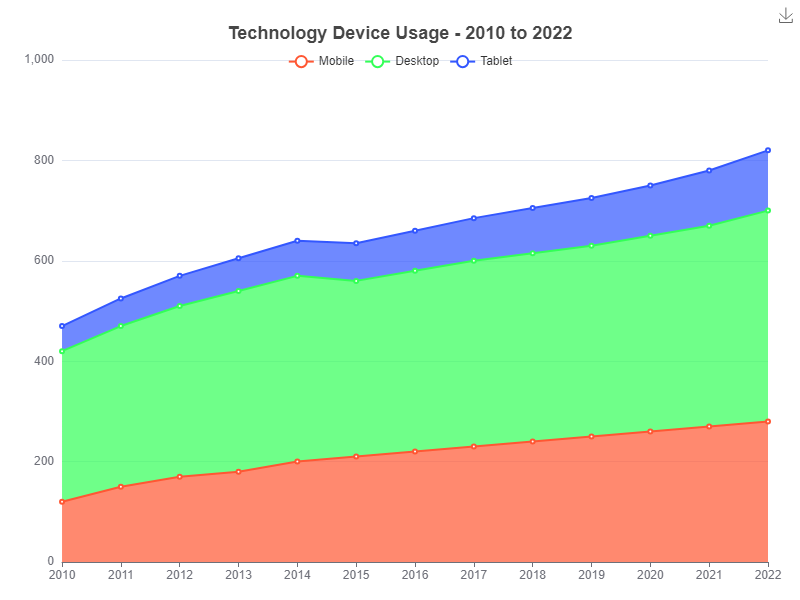

The table this chart was drawn from, first rows:
Year, Mobile, Desktop, Tablet
2010, 120, 300, 50
2011, 150, 320, 55
2012, 170, 340, 60
2013, 180, 360, 65
2014, 200, 370, 70
2015, 210, 350, 75
2016, 220, 360, 80
2017, 230, 370, 85
2018, 240, 375, 90
2019, 250, 380, 95
2020, 260, 390, 100
2021, 270, 400, 110
2022, 280, 420, 120
